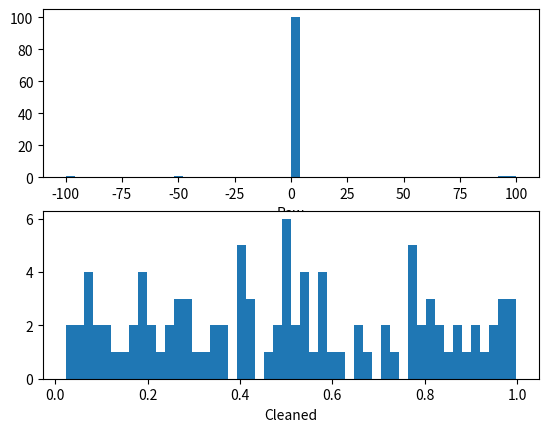

This figure's Python source:
#! /usr/bin/python3
# -*- coding: utf-8 -*-
# @Time    : 23.12.18 01:38
# [redacted]
# @Project : DataVisualization
# @File    : ch02_clean_mad.py
# @Software: PyCharm
import numpy as np
import matplotlib.pyplot as plt


def is_outlier(points, threshold=3.5):
    """
    This returns a boolean array with "True" if points are outliers and "False"
    otherwise
    There are the data points with a modified z-zeros greater than this:
    # value will be classified as outliers.
    :param points:
    :param threshold:
    :return:
    """
    # transform into vector
    if len(points.shape) == 1:
        points = points[:, None]

    # compute median value
    median = np.median(points, axis=0)

    # compute diff sums along the axis
    diff = np.sum((points - median)**2, axis=-1)
    diff = np.sqrt(diff)
    # computer MAD
    med_abs_deviation = np.median(diff)

    # compute modified Z-score
    modified_z_score = 0.6745 * diff / med_abs_deviation

    # return a mask for each outlier
    return modified_z_score > threshold


def main():
    # Random data
    x = np.random.random(100)

    # histogram buckets
    buckets = 50

    # Add in a few outliers
    x = np.r_[x, -49, 95, 100, -100]

    # Keep valid data points
    # Note here that
    # '~' is logical NOT on boolean numpy arrays
    filtered = x[~is_outlier(x)]
    # plot histogram
    plt.figure()
    plt.subplot(211)
    plt.hist(x, buckets)
    plt.xlabel('Raw')

    plt.subplot(212)
    plt.hist(filtered, buckets)
    plt.xlabel('Cleaned')

    plt.show()


if __name__ == '__main__':
    main()
